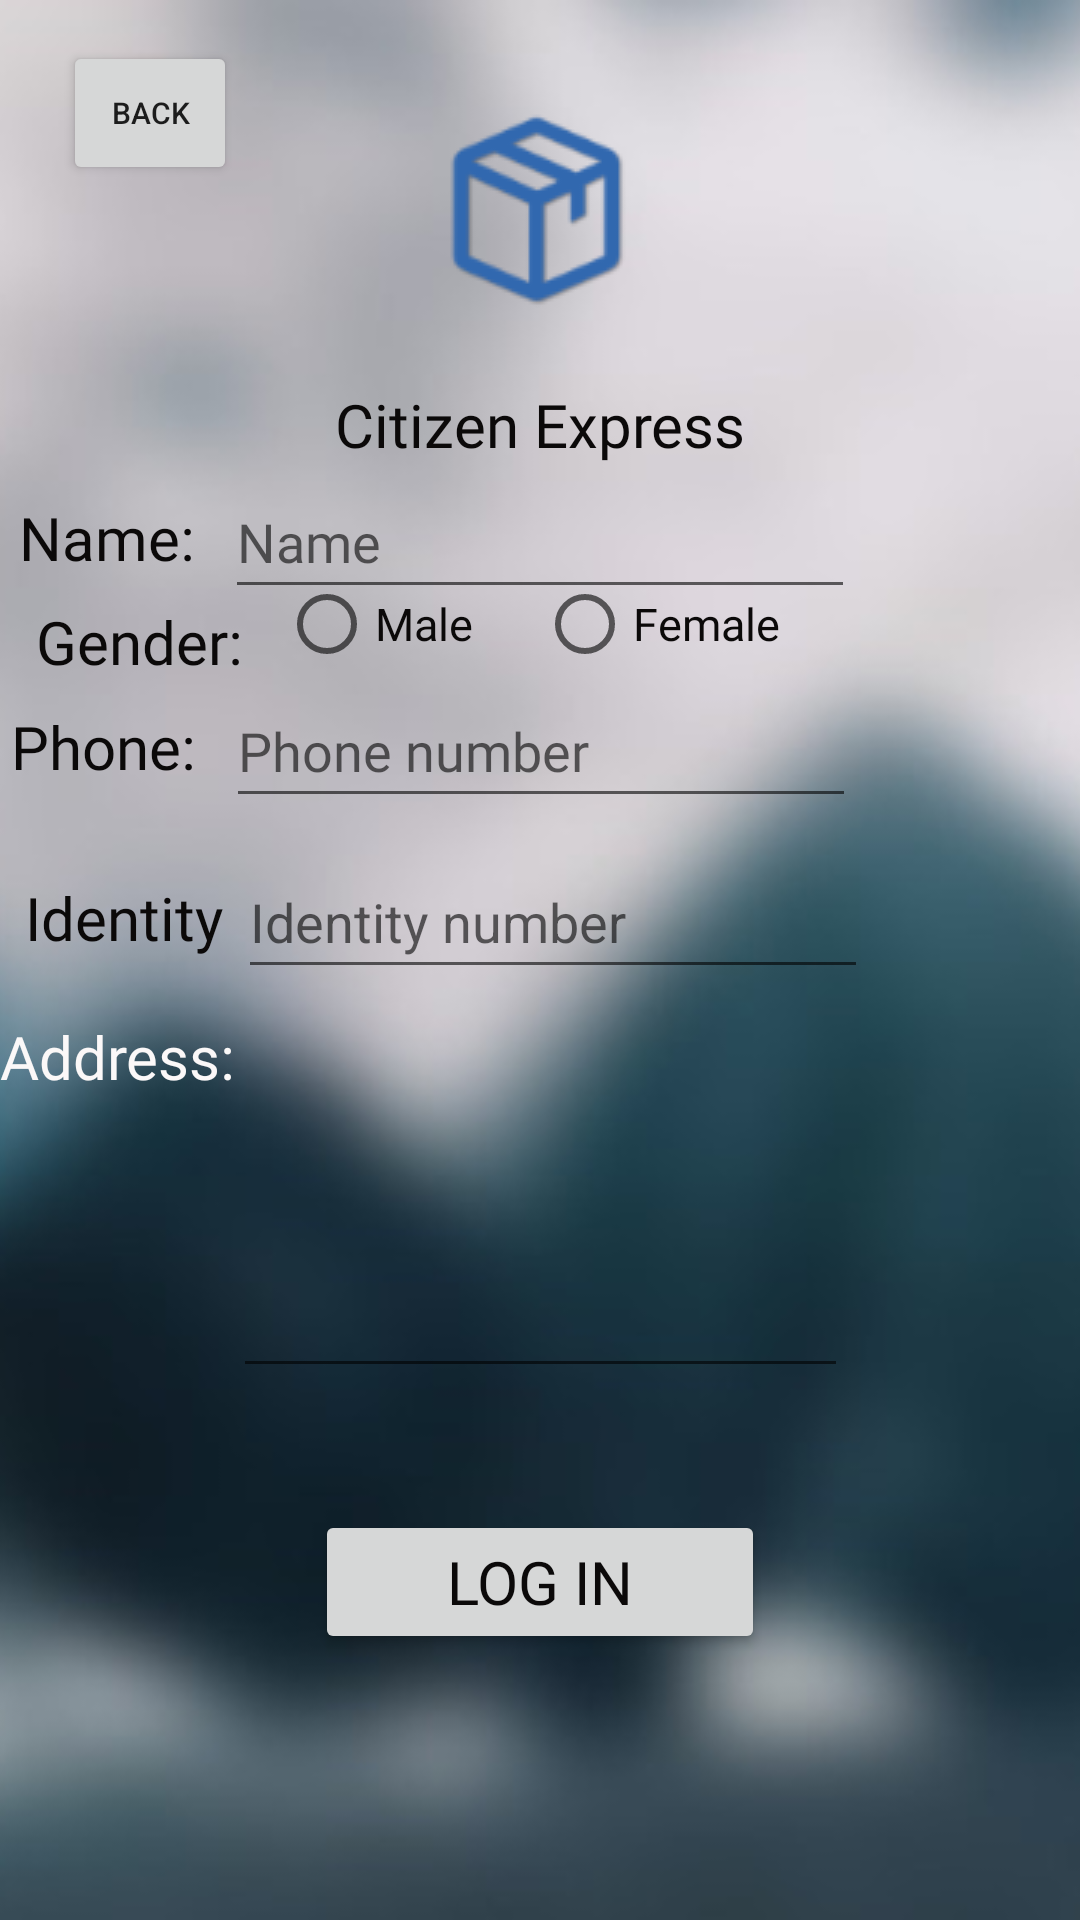

Layout XML and referenced resources for this Android screen:
<!-- AndroidManifest.xml: application theme Theme.CE -->
<!-- res/layout/info.xml -->
<?xml version="1.0" encoding="utf-8"?>
<androidx.constraintlayout.widget.ConstraintLayout xmlns:android="http://schemas.android.com/apk/res/android"
    xmlns:app="http://schemas.android.com/apk/res-auto"
    xmlns:tools="http://schemas.android.com/tools"
    android:id="@+id/container"
    android:layout_width="match_parent"
    android:layout_height="match_parent"
    android:paddingLeft="@dimen/activity_horizontal_margin"
    android:paddingTop="@dimen/activity_vertical_margin"
    android:paddingRight="@dimen/activity_horizontal_margin"
    android:paddingBottom="@dimen/activity_vertical_margin"
    tools:context=".ui.login.InfoActivity">

    <ProgressBar
        android:id="@+id/loading"
        android:layout_width="wrap_content"
        android:layout_height="wrap_content"
        android:layout_gravity="center"
        android:layout_marginTop="64dp"
        android:layout_marginBottom="64dp"
        android:visibility="gone"
        app:layout_constraintBottom_toBottomOf="parent"
        app:layout_constraintEnd_toEndOf="parent"
        app:layout_constraintStart_toStartOf="parent"
        app:layout_constraintTop_toTopOf="parent"
        app:layout_constraintVertical_bias="0.3"
        tools:ignore="MissingConstraints" />

    <ImageView
        android:id="@+id/imageView4"
        android:layout_width="match_parent"
        android:layout_height="match_parent"
        android:scaleType="centerCrop"
        app:layout_constraintEnd_toEndOf="parent"
        app:layout_constraintStart_toStartOf="parent"
        app:layout_constraintTop_toTopOf="parent"
        app:srcCompat="@drawable/background_3"
        tools:ignore="MissingConstraints" />

    <EditText
        android:id="@+id/PhoneText"
        android:layout_width="wrap_content"
        android:layout_height="48dp"
        android:ems="10"
        android:hint="Phone number"
        android:inputType="textEmailAddress"
        android:fontFamily="@font/optima"
        android:textColor="#0B0909"

        app:layout_constraintBottom_toTopOf="@+id/Log"
        app:layout_constraintEnd_toEndOf="parent"
        app:layout_constraintHorizontal_bias="0.502"
        app:layout_constraintStart_toStartOf="parent"
        app:layout_constraintTop_toTopOf="@+id/textView"
        app:layout_constraintVertical_bias="0.295" />

    <EditText
        android:id="@+id/identityText"
        android:layout_width="wrap_content"
        android:layout_height="48dp"
        android:layout_marginStart="24dp"
        android:ems="10"
        android:hint="Identity number"
        android:inputType="textEmailAddress"
        app:layout_constraintBottom_toTopOf="@+id/Log"
        app:layout_constraintEnd_toEndOf="parent"
        app:layout_constraintHorizontal_bias="0.44"
        app:layout_constraintStart_toStartOf="parent"
        app:layout_constraintTop_toBottomOf="@+id/PhoneText"
        app:layout_constraintVertical_bias="0.050000012" />

    <TextView
        android:id="@+id/Phone"
        android:layout_width="wrap_content"
        android:layout_height="wrap_content"
        android:layout_marginEnd="10dp"
        android:text="Phone:"
        android:fontFamily="@font/optima"
        android:textColor="#0B0909"
        android:textSize="20sp"
        app:layout_constraintBottom_toBottomOf="@+id/PhoneText"
        app:layout_constraintEnd_toStartOf="@id/PhoneText"
        app:layout_constraintHorizontal_bias="1.0"
        app:layout_constraintStart_toStartOf="parent"
        app:layout_constraintTop_toTopOf="@+id/PhoneText" />

    <TextView
        android:id="@+id/Identity"
        android:layout_width="wrap_content"
        android:layout_height="wrap_content"
        android:text="Identity"
        android:fontFamily="@font/optima"
        android:textColor="#0B0909"
        android:textSize="20sp"
        app:layout_constraintBottom_toBottomOf="@+id/identityText"
        app:layout_constraintEnd_toStartOf="@+id/identityText"
        app:layout_constraintHorizontal_bias="0.63"
        app:layout_constraintStart_toStartOf="parent"
        app:layout_constraintTop_toTopOf="@+id/identityText" />

    <Button
        android:id="@+id/Log"
        android:layout_width="150dp"
        android:layout_height="wrap_content"
        android:text="Log in"
        app:iconTint="#FFFFFF"
        android:fontFamily="@font/optima"
        android:textColor="#0B0909"
        android:textSize="20sp"
        app:layout_constraintBottom_toBottomOf="parent"
        app:layout_constraintEnd_toEndOf="parent"
        app:layout_constraintStart_toStartOf="parent"
        app:layout_constraintTop_toTopOf="@+id/imageView4"
        app:layout_constraintVertical_bias="0.85" />

    <RadioGroup

        android:id="@+id/rg_sex"

        android:layout_width="170dp"

        android:layout_height="75dp"

        android:orientation="horizontal"
        app:layout_constraintBottom_toTopOf="@+id/identityText"
        app:layout_constraintEnd_toEndOf="parent"
        app:layout_constraintHorizontal_bias="0.49"
        app:layout_constraintStart_toStartOf="parent"
        app:layout_constraintTop_toBottomOf="@+id/textView"
        app:layout_constraintVertical_bias="0.56">


        <RadioButton
            android:id="@+id/male"
            android:layout_width="86dp"
            android:layout_height="48dp"
            android:text="Male"
            android:fontFamily="@font/optima"
            android:textColor="#0B0909"

            android:textSize="15sp"
            app:iconTint="#FFFFFF"
            app:layout_constraintBottom_toTopOf="@+id/Log"
            app:layout_constraintEnd_toStartOf="@+id/female"
            app:layout_constraintStart_toStartOf="parent"
            app:layout_constraintTop_toBottomOf="@+id/textView6" />

        <RadioButton
            android:id="@+id/female"
            android:layout_width="86dp"
            android:layout_height="48dp"
            android:text="Female"
            android:fontFamily="@font/optima"
            android:textColor="#0B0909"
            android:textSize="15sp"
            app:iconTint="#FFFFFF"
            app:layout_constraintBottom_toTopOf="@+id/Log"
            app:layout_constraintEnd_toEndOf="parent"
            app:layout_constraintStart_toStartOf="@+id/textView6"
            app:layout_constraintTop_toBottomOf="@+id/textView6" />

    </RadioGroup>

    <EditText
        android:id="@+id/NameText"
        android:layout_width="wrap_content"
        android:layout_height="48dp"
        android:ems="10"
        android:hint="Name"
        android:fontFamily="@font/optima"
        android:textColor="#0B0909"

        android:inputType="textEmailAddress"
        app:layout_constraintBottom_toTopOf="@+id/identityText"
        app:layout_constraintEnd_toEndOf="parent"
        app:layout_constraintStart_toStartOf="parent"
        app:layout_constraintTop_toBottomOf="@+id/textView"
        app:layout_constraintVertical_bias="0.0" />

    <TextView
        android:id="@+id/textView"
        android:layout_width="wrap_content"
        android:layout_height="wrap_content"
        android:fontFamily="@font/optima"
        android:text="Citizen Express"
        android:textColor="#0B0909"
        android:textSize="20sp"
        app:layout_constraintBottom_toTopOf="@+id/Log"
        app:layout_constraintEnd_toEndOf="parent"
        app:layout_constraintStart_toStartOf="parent"
        app:layout_constraintTop_toTopOf="@+id/imageView4"
        app:layout_constraintVertical_bias="0.269" />

    <ImageView
        android:id="@+id/imageView"
        android:layout_width="wrap_content"
        android:layout_height="wrap_content"
        app:layout_constraintBottom_toTopOf="@+id/textView"
        app:layout_constraintEnd_toEndOf="parent"
        app:layout_constraintHorizontal_bias="0.498"
        app:layout_constraintStart_toStartOf="parent"
        app:layout_constraintTop_toTopOf="@+id/imageView4"
        app:layout_constraintVertical_bias="0.634"
        app:srcCompat="@drawable/logo" />

    <TextView
        android:id="@+id/Name"
        android:layout_width="wrap_content"
        android:layout_height="wrap_content"
        android:layout_marginEnd="10dp"
        android:text="Name:"
        android:fontFamily="@font/optima"
        android:textColor="#0B0909"
        android:textSize="20sp"

        app:layout_constraintBottom_toBottomOf="@+id/NameText"
        app:layout_constraintEnd_toStartOf="@+id/NameText"
        app:layout_constraintHorizontal_bias="1.0"
        app:layout_constraintStart_toStartOf="parent"
        app:layout_constraintTop_toTopOf="@+id/NameText" />



    <Button
        android:id="@+id/back"
        android:layout_width="58dp"
        android:layout_height="48dp"
        android:text="Back"
        android:textSize="10sp"
        app:layout_constraintBottom_toBottomOf="parent"
        app:layout_constraintEnd_toEndOf="parent"
        app:layout_constraintHorizontal_bias="0.069"
        app:layout_constraintStart_toStartOf="parent"
        app:layout_constraintTop_toTopOf="parent"
        app:layout_constraintVertical_bias="0.023" />

    <TextView
        android:id="@+id/textView4"
        android:layout_width="wrap_content"
        android:layout_height="wrap_content"
        android:text="Address:"
        android:fontFamily="@font/optima"
        android:textColor="#FBF8F8"
        android:textSize="20sp"
        app:layout_constraintBottom_toBottomOf="@+id/AddressText"
        app:layout_constraintEnd_toStartOf="@+id/AddressText"
        app:layout_constraintStart_toStartOf="parent"
        app:layout_constraintTop_toTopOf="@+id/AddressText"
        app:layout_constraintVertical_bias="0.0" />

    <MultiAutoCompleteTextView
        android:id="@+id/AddressText"
        android:layout_width="205dp"
        android:layout_height="124dp"

        android:fontFamily="@font/optima"
        android:textColor="#0B0909"
        android:textSize="20sp"
        app:layout_constraintBottom_toTopOf="@+id/Log"
        app:layout_constraintEnd_toEndOf="parent"
        app:layout_constraintStart_toStartOf="parent"
        app:layout_constraintTop_toBottomOf="@+id/identityText"
        app:layout_constraintVertical_bias="0.18" />

    <TextView
        android:id="@+id/Gender"
        android:layout_width="wrap_content"
        android:layout_height="wrap_content"
        android:text="Gender:"
        android:fontFamily="@font/optima"
        android:textColor="#0B0909"
        android:textSize="20sp"
        app:layout_constraintBottom_toTopOf="@+id/PhoneText"
        app:layout_constraintEnd_toStartOf="@+id/rg_sex"
        app:layout_constraintStart_toStartOf="parent"
        app:layout_constraintTop_toBottomOf="@+id/NameText" />

</androidx.constraintlayout.widget.ConstraintLayout>
<!-- resources referenced by this layout -->
<resources>
  <!-- drawable background_3: jpg bitmap (drawable, 12319 bytes) -->
  <!-- drawable logo: png bitmap (drawable, 2358 bytes) -->
  <style name="Theme.CE" parent="Theme.MaterialComponents.DayNight.NoActionBar.Bridge">
          
          <item name="colorPrimary">@color/purple_500</item>
          <item name="colorPrimaryVariant">@color/purple_700</item>
          <item name="colorOnPrimary">@color/white</item>
          
          <item name="colorSecondary">@color/teal_200</item>
          <item name="colorSecondaryVariant">@color/teal_700</item>
          <item name="colorOnSecondary">@color/black</item>
          
          <item name="android:statusBarColor">?attr/colorPrimaryVariant</item>
          
      </style>
  <!-- not gathered from this repository: default colours our renderer supplied (Android Studio template values) -->
  <color name="purple_500">#FF6200EE</color>
  <color name="purple_700">#FF3700B3</color>
  <color name="teal_200">#FF03DAC5</color>
  <color name="teal_700">#FF018786</color>
  <color name="black">#FF000000</color>
  <color name="white">#FFFFFFFF</color>
</resources>
